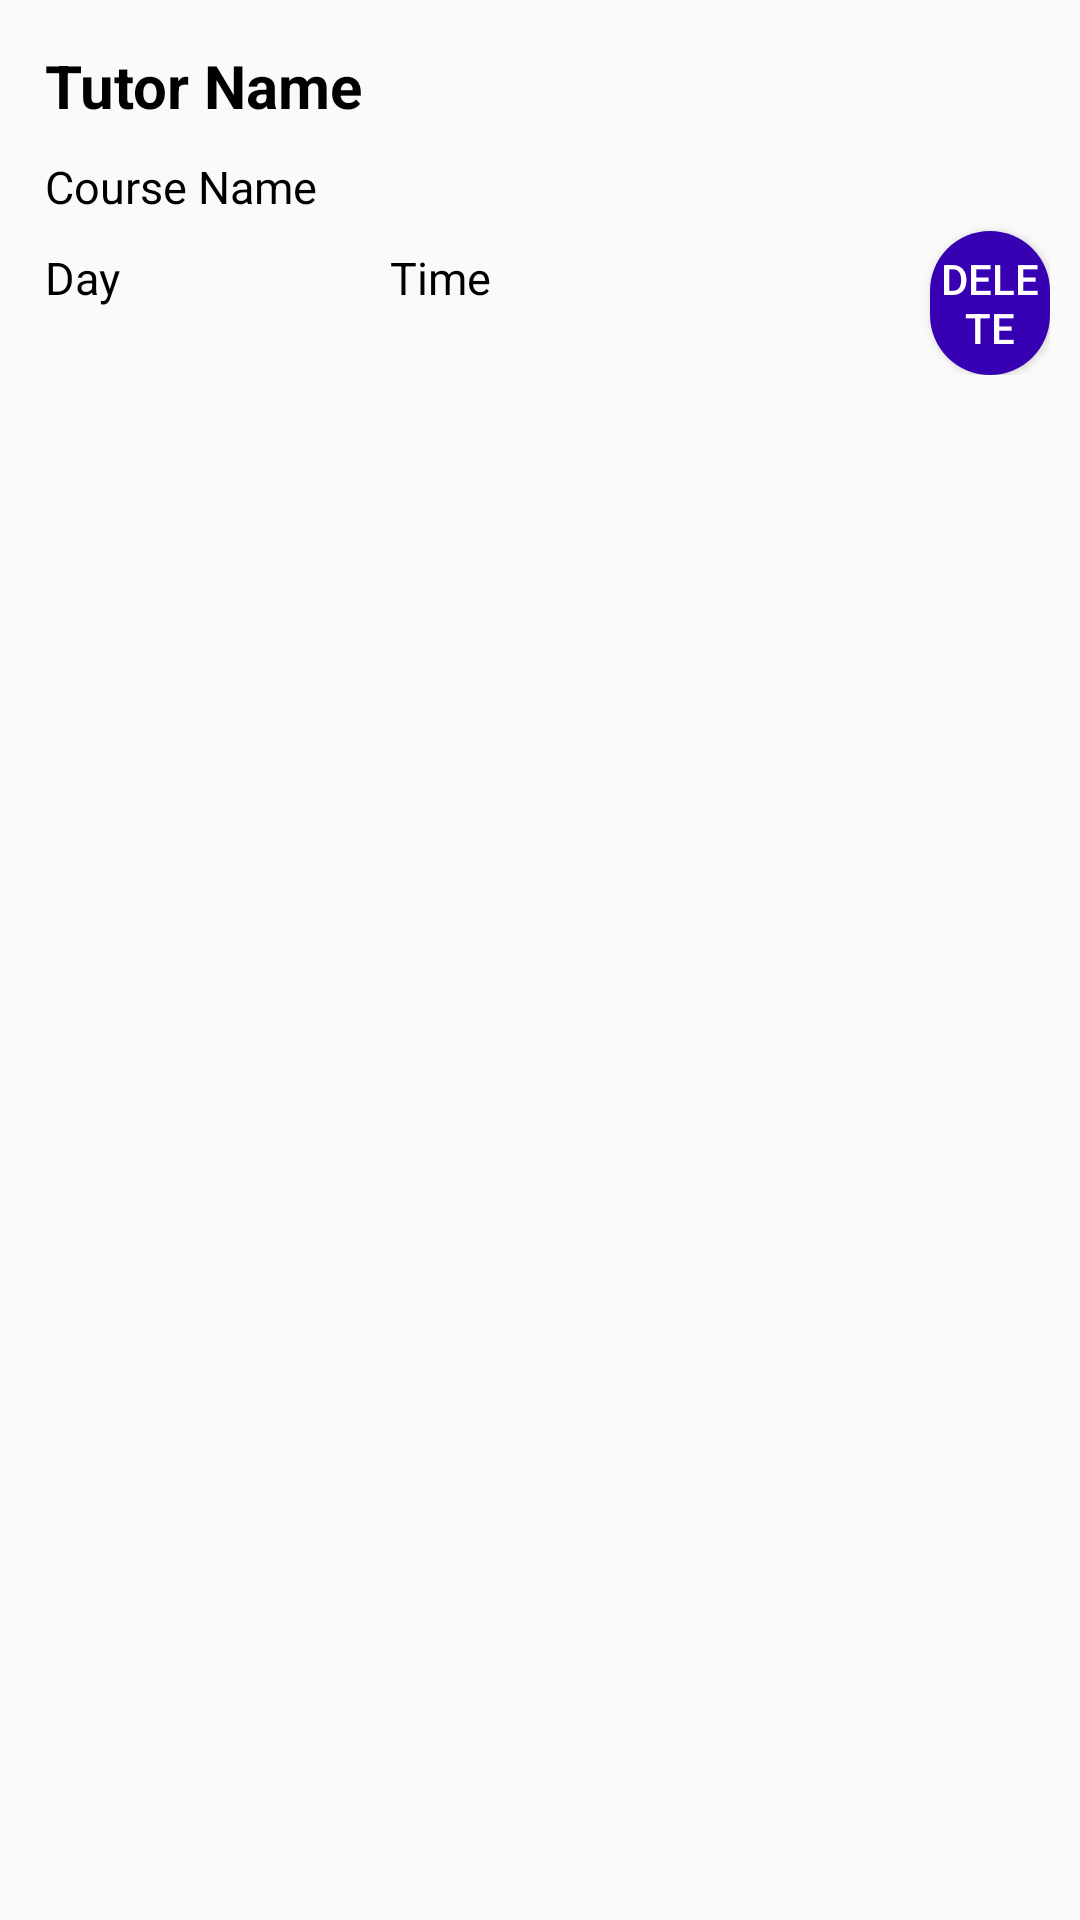

Produce the Android XML layout that renders to this screen, including the resource entries it uses.
<!-- AndroidManifest.xml: application theme AppTheme -->
<!-- res/layout/appointment_item.xml -->
<?xml version="1.0" encoding="utf-8"?>
<LinearLayout
    xmlns:android="http://schemas.android.com/apk/res/android"
    android:layout_width="match_parent"
    android:layout_height="wrap_content"
    android:orientation="horizontal"
    android:padding="10dp">

    <RelativeLayout
        android:layout_width="match_parent"
        android:layout_height="wrap_content"
        android:orientation="vertical">

        <TextView
            android:layout_width="match_parent"
            android:layout_height="wrap_content"
            android:textStyle="bold"
            android:text="Tutor Name"
            android:textColor="@android:color/black"
            android:layout_margin="5dp"
            android:textSize="20sp"
            android:id="@+id/tutorName"/>

        <TextView
            android:layout_width="match_parent"
            android:layout_height="wrap_content"
            android:text="Course Name"
            android:textColor="@android:color/black"
            android:layout_margin="5dp"
            android:textSize="15sp"
            android:layout_below="@+id/tutorName"
            android:id="@+id/courseName"/>

        <TextView
            android:id="@+id/appointDay"
            android:layout_width="109dp"
            android:layout_height="wrap_content"
            android:layout_margin="5dp"
            android:text="Day"
            android:layout_below="@+id/courseName"
            android:textColor="@android:color/black"
            android:textSize="15sp" />

        <TextView
            android:id="@+id/appointTime"
            android:layout_width="109dp"
            android:layout_height="wrap_content"
            android:layout_alignBaseline="@+id/appointDay"
            android:layout_marginLeft="120dp"
            android:layout_marginBottom="5dp"
            android:text="Time"
            android:textColor="@android:color/black"
            android:textSize="15sp" />

        <Button
            android:id="@+id/deleteAppBtn"
            android:layout_width="wrap_content"
            android:layout_height="wrap_content"
            android:layout_alignBaseline="@+id/appointTime"
            android:layout_marginLeft="300dp"
            android:text="delete"
            android:background="@drawable/button_rounded"
            android:textColor="@android:color/white"/>


    </RelativeLayout>

</LinearLayout>
<!-- resources referenced by this layout -->
<resources>
  <!-- drawable button_rounded (drawable) -->
  <?xml version="1.0" encoding="utf-8"?>
  <selector
      xmlns:android="http://schemas.android.com/apk/res/android">
  
      <item>
          <shape android:shape="rectangle">
              <solid android:color="@color/colorPrimaryDark"/>
              <corners
                  android:topLeftRadius="20dp"
                  android:bottomLeftRadius="20dp"
                  android:bottomRightRadius="20dp"
                  android:topRightRadius="20dp" />
  
          </shape>
      </item>
  
  </selector>
  <style name="AppTheme" parent="Theme.AppCompat.Light.DarkActionBar">
          
          <item name="colorPrimary">@color/colorPrimary</item>
          <item name="colorPrimaryDark">@color/colorPrimaryDark</item>
          <item name="colorAccent">@color/colorAccent</item>
  
          <item name="windowActionBar">false</item>
          <item name="windowNoTitle">true</item>
          <item name="android:windowFullscreen">true</item>
  
      </style>
  <!-- not gathered from this repository: default colours our renderer supplied (Android Studio template values) -->
  <color name="colorPrimary">#FF6200EE</color>
  <color name="colorPrimaryDark">#FF3700B3</color>
  <color name="colorAccent">#FF03DAC5</color>
</resources>
